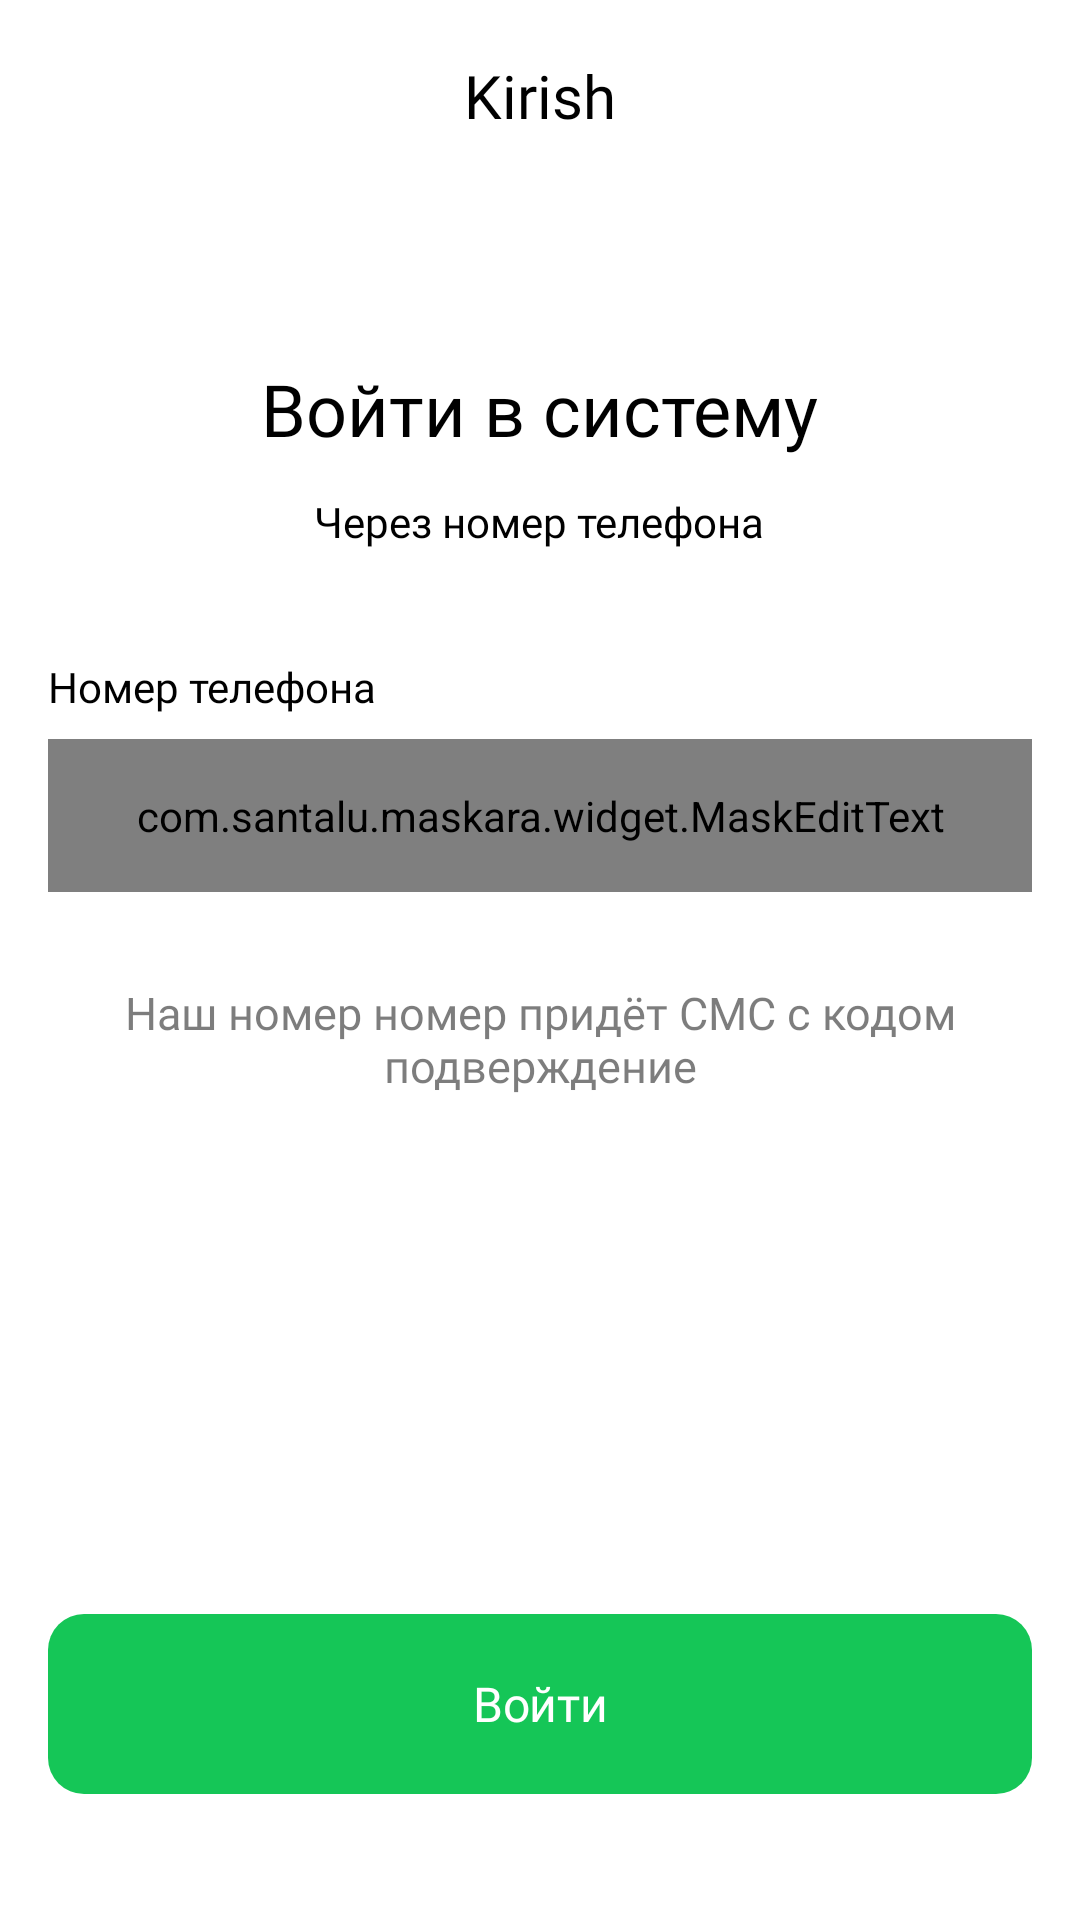

This screen was rendered from an Android layout file. Write that file and the resources it references.
<!-- AndroidManifest.xml: application theme Theme.RegionalTaxi -->
<!-- res/layout/fragment_phone.xml -->
<?xml version="1.0" encoding="utf-8"?>
<FrameLayout xmlns:android="http://schemas.android.com/apk/res/android"
    xmlns:app="http://schemas.android.com/apk/res-auto"
    xmlns:mask="http://schemas.android.com/apk/res-auto"
    xmlns:tools="http://schemas.android.com/tools"
    android:layout_width="match_parent"
    android:layout_height="match_parent"
    android:background="@color/white"
    tools:context=".ui.fragments.login.PhoneFragment">


    <androidx.appcompat.widget.LinearLayoutCompat
        android:id="@+id/layout_head"
        android:layout_width="match_parent"
        android:layout_height="wrap_content"
        android:orientation="vertical">

        <RelativeLayout
            android:id="@+id/toolbar"
            android:layout_width="match_parent"
            android:layout_height="?attr/actionBarSize"
            android:elevation="@dimen/margin_padding_4dp"
            tools:ignore="UnusedAttribute">

            <androidx.appcompat.widget.AppCompatImageView
                android:id="@+id/backToHome"
                android:layout_width="wrap_content"
                android:layout_height="wrap_content"
                android:layout_centerVertical="true"
                android:padding="@dimen/margin_padding_12dp"
                android:src="@drawable/ic_back_icon" />

            <TextView
                android:layout_width="wrap_content"
                android:layout_height="wrap_content"
                android:layout_centerInParent="true"
                android:layout_centerHorizontal="true"
                android:fontFamily="@font/inter_medium"
                android:text="@string/registerSimple"
                android:textColor="@color/txt_color"
                android:textSize="@dimen/text_size_20sp" />

        </RelativeLayout>

        <androidx.appcompat.widget.AppCompatTextView
            android:layout_width="wrap_content"
            android:layout_height="wrap_content"
            android:layout_gravity="center"
            android:layout_marginTop="@dimen/margin_padding_56dp"
            android:text="@string/auth_phone_title"
            android:textAppearance="@style/boldStyle"
            android:textColor="@color/txt_color"
            android:textSize="@dimen/text_size_24sp" />

        <androidx.appcompat.widget.AppCompatTextView
            android:layout_width="wrap_content"
            android:layout_height="wrap_content"
            android:layout_gravity="center"
            android:layout_marginTop="@dimen/margin_padding_12dp"
            android:fontFamily="@font/inter_regular"
            android:text="@string/phone_auth_text"
            android:textColor="@color/txt_color"
            android:textSize="@dimen/text_size_14sp" />

        <androidx.appcompat.widget.AppCompatTextView
            android:layout_width="wrap_content"
            android:layout_height="wrap_content"
            android:layout_marginHorizontal="@dimen/margin_padding_16dp"
            android:layout_marginTop="@dimen/margin_padding_36dp"
            android:fontFamily="@font/inter_bold"
            android:text="@string/text_phone"
            android:textColor="@color/txt_color"
            android:textSize="@dimen/text_size_14sp" />

        
        
        
        
        
        
        
        
        
        
        
        
        
        
        
        
        
        
        
        <com.santalu.maskara.widget.MaskEditText
            android:id="@+id/txt_phone"
            android:layout_width="match_parent"
            android:layout_height="wrap_content"
            android:layout_marginHorizontal="@dimen/margin_padding_16dp"
            android:layout_marginTop="@dimen/margin_padding_8dp"
            android:background="@drawable/ic_item_container_border_edit_style"
            android:drawableEnd="@drawable/ic_phone"

            android:fontFamily="@font/inter_regular"
            android:hint="@string/enterSomething"
            android:inputType="number"
            android:padding="@dimen/margin_padding_16dp"
            android:paddingStart="@dimen/margin_padding_24dp"
            android:paddingEnd="@dimen/margin_padding_24dp"
            android:textColor="@color/txt_color"
            android:textColorHint="@color/txt_hint_color"
            android:textSize="@dimen/text_size_14sp"
            app:mask="+___ (__) ___ __ __"
            tools:ignore="UnusedAttribute" />

        <androidx.appcompat.widget.AppCompatTextView
            android:id="@+id/txt_first"
            android:layout_width="match_parent"
            android:layout_height="wrap_content"
            android:layout_marginHorizontal="@dimen/margin_padding_24dp"
            android:layout_marginTop="@dimen/margin_padding_30dp"
            android:fontFamily="@font/inter_regular"
            android:gravity="center"
            android:text="@string/fragment_login_phone_sms"
            android:textColor="@color/alphaLoginText"
            android:textSize="@dimen/text_size_15sp" />

        <androidx.appcompat.widget.AppCompatTextView
            android:id="@+id/error_text"
            android:layout_width="wrap_content"
            android:layout_height="wrap_content"
            android:layout_gravity="center"
            android:layout_marginTop="@dimen/margin_padding_8dp"
            android:fontFamily="@font/inter_regular"
            android:text="@string/numberDoesNotExist"
            android:textColor="@color/red"
            android:textSize="@dimen/text_size_14sp"
            android:visibility="gone" />

        <View
            android:layout_width="match_parent"
            android:layout_height="0dp"
            android:layout_weight="1" />

        <com.google.android.material.button.MaterialButton
            android:id="@+id/signIn"
            style="@style/btnGreen"
            android:layout_width="match_parent"
            android:layout_height="@dimen/btn_size"
            android:layout_gravity="bottom"
            android:layout_marginHorizontal="@dimen/margin_padding_16dp"
            android:layout_marginBottom="@dimen/margin_padding_36dp"
            android:letterSpacing="-0.005"
            android:text="@string/signIn"
            android:textSize="@dimen/text_size_16sp"
            tools:ignore="UnusedAttribute" />
    </androidx.appcompat.widget.LinearLayoutCompat>

    <com.airbnb.lottie.LottieAnimationView
        android:id="@+id/loader"
        android:layout_width="@dimen/loader"
        android:layout_height="@dimen/loader"
        android:layout_gravity="center"
        android:visibility="gone"
        app:lottie_autoPlay="true"
        app:lottie_loop="true"
        app:lottie_rawRes="@raw/loader" />


</FrameLayout>
<!-- resources referenced by this layout -->
<resources>
  <color name="alphaLoginText">#99272727</color>
  <color name="red">#FF6060</color>
  <color name="txt_color">#000000</color>
  <color name="txt_hint_color">#272727</color>
  <color name="white">#FFFFFFFF</color>
  <dimen name="btn_size">72dp</dimen>
  <dimen name="dimen_16dp">16dp</dimen>
  <dimen name="dimen_24dp">24dp</dimen>
  <dimen name="dimen_8dp">8dp</dimen>
  <dimen name="loader">100dp</dimen>
  <dimen name="margin_padding_12dp">12dp</dimen>
  <dimen name="margin_padding_16dp">16dp</dimen>
  <dimen name="margin_padding_24dp">24dp</dimen>
  <dimen name="margin_padding_30dp">30dp</dimen>
  <dimen name="margin_padding_36dp">36dp</dimen>
  <dimen name="margin_padding_4dp">4dp</dimen>
  <dimen name="margin_padding_56dp">56dp</dimen>
  <dimen name="margin_padding_8dp">8dp</dimen>
  <dimen name="text_size_14sp">14sp</dimen>
  <dimen name="text_size_15sp">15sp</dimen>
  <dimen name="text_size_16sp">16sp</dimen>
  <dimen name="text_size_20sp">20sp</dimen>
  <dimen name="text_size_24sp">24sp</dimen>
  <string name="auth_phone_title">Войти в систему</string>
  <string name="enterSomething">Ввидени что-то</string>
  <string name="fragment_login_phone_sms" tools:ignore="Typos">Наш номер номер придёт СМС с кодом подверждение</string>
  <string name="numberDoesNotExist">В систему отсуствует такой номер</string>
  <string name="phone_auth_text">Через номер телефона</string>
  <string name="registerSimple">Kirish</string>
  <string name="signIn">Войти</string>
  <string name="text_phone">Номер телефона</string>
  <style name="boldStyle">
          <item name="fontFamily">@font/inter_bold</item>
          <item name="android:textColor">@color/txt_color</item>
  
      </style>
  <style name="btnGreen" parent="Widget.MaterialComponents.Button">
          <item name="background">@color/green</item>
          <item name="backgroundTint">@color/green</item>
          <item name="cornerRadius">12dp</item>
          <item name="textAllCaps">false</item>
          <item name="fontFamily">@font/inter_semi_bold</item>
          <item name="android:textSize">@dimen/text_size_15sp</item>
          <item name="android:textColor">@color/white</item>
          <item name="android:stateListAnimator">@null</item>
          <item name="maxLines">2</item>
      </style>
  <style name="Theme.RegionalTaxi" parent="Base.Theme.RegionalTaxi" />
  <color name="green">#15C657</color>
  <style name="Base.Theme.RegionalTaxi" parent="Theme.Material3.DayNight.NoActionBar">
          
          
      </style>
</resources>
